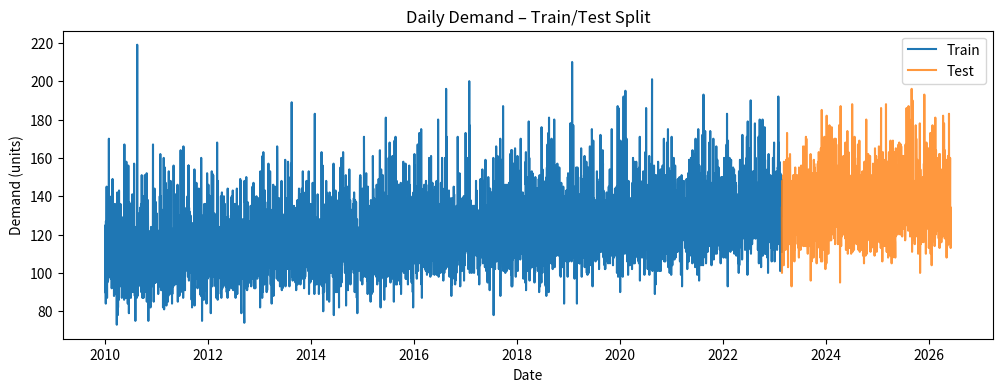

Python code for this plot: (Note: this script raises an exception after producing the figure.)
!pip install -q prophet chronos-forecasting statsmodels


import numpy as np
import pandas as pd

# 1. Create date range (~6000 days ≈ 16.4 years)
dates = pd.date_range(start="2010-01-01", periods=6000, freq="D")

n = len(dates)
rng = np.random.default_rng(42)

# 2. Base demand + slight upward trend
base = 100
trend = np.linspace(0, 30, n)  # slowly increasing demand

# 3. Weekly seasonality (higher demand on weekends)
day_of_week = dates.dayofweek  # 0=Mon, 6=Sun
weekly_pattern = np.where(day_of_week >= 5, 20, 0)  # +20 on Sat/Sun

# 4. Promo flag (randomly choose ~10% of days as promotions)
promo_flag = (rng.random(n) < 0.10).astype(int)
promo_effect = promo_flag * 30  # bump when promo is on

# 5. Holiday flag (two fixed days each year: Jan 26, Aug 15)
holiday_dates = []
for year in range(dates.min().year, dates.max().year + 1):
    holiday_dates += [
        f"{year}-01-26",  # Republic Day (example)
        f"{year}-08-15",  # Independence Day (example)
    ]
holidays = pd.to_datetime(holiday_dates)

holiday_flag = dates.isin(holidays).astype(int)
holiday_effect = holiday_flag * 50

# 6. Random noise
noise = rng.normal(0, 10, n)

# 7. Final demand (clip to avoid negative)
demand = base + trend + weekly_pattern + promo_effect + holiday_effect + noise
demand = np.clip(demand, a_min=1, a_max=None)

# 8. Build DataFrame
df = pd.DataFrame({
    "ds": dates,
    "y": demand.round(0).astype(int),
    "promo_flag": promo_flag,
    "holiday_flag": holiday_flag,
})

print("Number of rows:", len(df))
df.head()


import matplotlib.pyplot as plt
import numpy as np

# 1. Set datetime index for easier time-based operations
df_idx = df.set_index("ds").copy()

# 2. Train–test split (80% train, 20% test by time)
split_point = int(len(df_idx) * 0.8)
split_date = df_idx.index[split_point]

train = df_idx.iloc[:split_point].copy()
test = df_idx.iloc[split_point:].copy()

print("Train period:", train.index.min(), "→", train.index.max())
print("Test period :", test.index.min(), "→", test.index.max())
print("Train size:", len(train), "Test size:", len(test))

# 3. Simple metric functions
def rmse(y_true, y_pred):
    y_true = np.array(y_true)
    y_pred = np.array(y_pred)
    return np.sqrt(np.mean((y_true - y_pred) ** 2))

def mape(y_true, y_pred):
    y_true = np.array(y_true)
    y_pred = np.array(y_pred)
    return np.mean(
        np.abs((y_true - y_pred) / np.clip(y_true, 1e-8, None))
    ) * 100

y_test = test["y"].values

# 4. Quick plot to visualize train vs test split
plt.figure(figsize=(12, 4))
plt.plot(train.index, train["y"], label="Train")
plt.plot(test.index, test["y"], label="Test", alpha=0.8)
plt.title("Daily Demand – Train/Test Split")
plt.xlabel("Date")
plt.ylabel("Demand (units)")
plt.legend()
plt.show()


from statsmodels.tsa.statespace.sarimax import SARIMAX

# 1. Exogenous variables for train and test
exog_cols = ["promo_flag", "holiday_flag"]
exog_train = train[exog_cols]
exog_test = test[exog_cols]

# 2. Define SARIMAX model
# ARIMA(1,1,1) + seasonal(1,1,1,7) to capture weekly pattern
sarimax_model = SARIMAX(
    endog=train["y"],
    exog=exog_train,
    order=(1, 1, 1),
    seasonal_order=(1, 1, 1, 7),
    enforce_stationarity=False,
    enforce_invertibility=False,
)

# 3. Fit the model
sarimax_result = sarimax_model.fit(disp=False)

# 4. Forecast over the test horizon
forecast_res = sarimax_result.get_forecast(
    steps=len(test),
    exog=exog_test
)
sarimax_pred = forecast_res.predicted_mean.values

# 5. Evaluate
sarimax_rmse = rmse(y_test, sarimax_pred)
sarimax_mape = mape(y_test, sarimax_pred)

print(f"SARIMAX – RMSE: {sarimax_rmse:.2f}, MAPE: {sarimax_mape:.2f}%")

# 6. Plot
plt.figure(figsize=(12, 4))
plt.plot(train.index, train["y"], label="Train")
plt.plot(test.index, test["y"], label="Test (actual)")
plt.plot(test.index, sarimax_pred, label="SARIMAX forecast")
plt.title("SARIMAX – Supply Chain Demand Forecast")
plt.xlabel("Date")
plt.ylabel("Demand (units)")
plt.legend()
plt.show()


# 0) Clean install: remove any existing Prophet + cmdstanpy
!pip uninstall -y prophet cmdstanpy -q
!pip install -q prophet

from prophet import Prophet
import matplotlib.pyplot as plt

# 1) Prepare train and test for Prophet (needs 'ds' and 'y')
#    (train and test already created in earlier cells)
train_p = train.reset_index()   # columns: ds, y, promo_flag, holiday_flag
test_p = test.reset_index()

# 2) Define Prophet model
m = Prophet(
    yearly_seasonality=True,
    weekly_seasonality=True,
    daily_seasonality=False,
)

# Add regressors for promos and holidays
m.add_regressor("promo_flag")
m.add_regressor("holiday_flag")

# 3) Fit model on train data
m.fit(train_p[["ds", "y", "promo_flag", "holiday_flag"]])

# 4) Build future dataframe for test horizon with same regressors
future = test_p[["ds", "promo_flag", "holiday_flag"]].copy()

# 5) Forecast
forecast = m.predict(future)

# 6) Get predictions and evaluate
prophet_pred = forecast["yhat"].values

prophet_rmse = rmse(y_test, prophet_pred)
prophet_mape = mape(y_test, prophet_pred)

print(f"Prophet – RMSE: {prophet_rmse:.2f}, MAPE: {prophet_mape:.2f}%")

# 7) Plot
plt.figure(figsize=(12, 4))
plt.plot(train.index, train["y"], label="Train")
plt.plot(test.index, test["y"], label="Test (actual)")
plt.plot(test.index, prophet_pred, label="Prophet forecast")
plt.title("Prophet – Supply Chain Demand Forecast")
plt.xlabel("Date")
plt.ylabel("Demand (units)")
plt.legend()
plt.show()

# 0) Install Chronos + optional pyarrow for pandas
!pip install -q "chronos-forecasting>=2.0" "pandas[pyarrow]"

import pandas as pd
import matplotlib.pyplot as plt
from chronos import Chronos2Pipeline

# 1) Build context (train) and future covariates (test) for Chronos-2
#    Our train/test currently have index=ds and columns: y, promo_flag, holiday_flag

context_df = train.reset_index().rename(columns={"ds": "timestamp", "y": "target"})
context_df["id"] = "sku_A123"
context_df = context_df[["id", "timestamp", "target", "promo_flag", "holiday_flag"]]

future_df = test.reset_index().rename(columns={"ds": "timestamp", "y": "target"})
future_df["id"] = "sku_A123"
# For future_df we drop the target column (we're only providing covariates)
future_cov_df = future_df[["id", "timestamp", "promo_flag", "holiday_flag"]]

print("Context shape:", context_df.shape)
print("Future covariates shape:", future_cov_df.shape)

# 2) Load Chronos-2 pipeline
#    device_map="auto" → uses GPU if available, otherwise CPU.
#    If this is too heavy, you can try a smaller model like "amazon/chronos-bolt-small".
pipeline = Chronos2Pipeline.from_pretrained(
    "amazon/chronos-2",
    device_map="auto",
)

# 3) Forecast with Chronos-2
prediction_length = len(test)

pred_df = pipeline.predict_df(
    context_df,
    future_df=future_cov_df,
    prediction_length=prediction_length,
    quantile_levels=[0.1, 0.5, 0.9],
    id_column="id",
    timestamp_column="timestamp",
    target="target",
)

# 4) Extract predictions for our single id
pred_df_single = pred_df[pred_df["id"] == "sku_A123"].sort_values("timestamp")

chronos_pred = pred_df_single["predictions"].values

# 5) Evaluate
chronos_rmse = rmse(y_test, chronos_pred)
chronos_mape = mape(y_test, chronos_pred)

print(f"Chronos-2 – RMSE: {chronos_rmse:.2f}, MAPE: {chronos_mape:.2f}%")

# 6) Plot
plt.figure(figsize=(12, 4))
plt.plot(train.index, train["y"], label="Train")
plt.plot(test.index, test["y"], label="Test (actual)")
plt.plot(test.index, chronos_pred, label="Chronos-2 forecast")
plt.title("Chronos-2 – Supply Chain Demand Forecast")
plt.xlabel("Date")
plt.ylabel("Demand (units)")
plt.legend()
plt.show()


# Final comparison table
results = pd.DataFrame({
    "Model": [
        "SARIMAX (statsmodels)",
        "Prophet",
        "Chronos-2",
    ],
    "RMSE": [
        sarimax_rmse,
        prophet_rmse,
        chronos_rmse,
    ],
    "MAPE (%)": [
        sarimax_mape,
        prophet_mape,
        chronos_mape,
    ],
})

results.sort_values("MAPE (%)").reset_index(drop=True)
